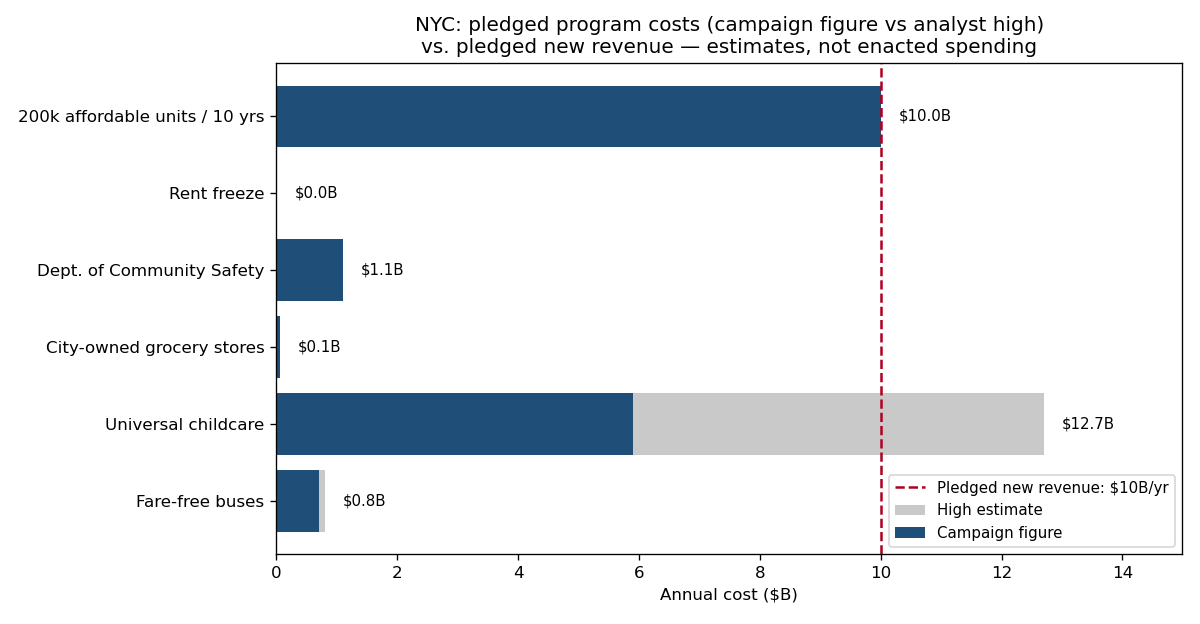

The table this chart was drawn from, first rows:
item, cost_low_$M, cost_high_$M, mid_$M, share_of_FY27_budget_%, note
Fare-free buses, 700, 800, 750.0, 0.6, Campaign cited ~$700M/yr lost fare reven…
Universal childcare (6wk-5yr), 5900, 12700, 9300, 7.39, Campaign estimate ~$5.9B; independent an…
City-owned grocery stores, 60, 60, 60.0, 0.05, Campaign pilot: ~$60M/yr.
Dept. of Community Safety, 1100, 1100, 1100, 0.87, Campaign budgeted ~$1.1B/yr.
Rent freeze (rent-stabilized), 0, 0, 0.0, 0.0, No direct budget cost; cost borne by lan…
200k affordable units / 10 yrs, 10000, 10000, 10000, 7.95, Campaign: $100B over 10 years => ~$10B/y…
